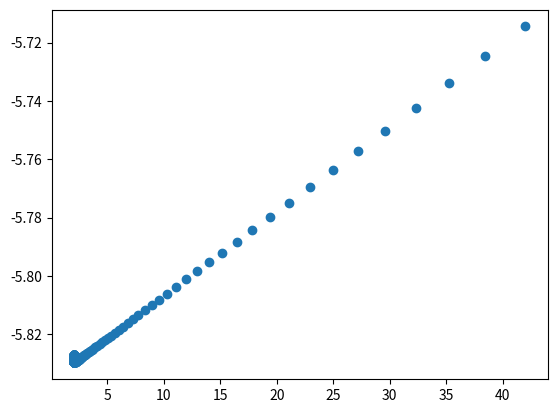

The matplotlib source for this figure:
import random
import matplotlib.pyplot as plt

# Basic linear regression
# Goal is to generate some basic randomized data around a linear function of form y = mx + b
# and then fit it

# Step 1: Generate N = 100 data points around function y= mx +b
m = 2 # trueM
b = 3 # trueB
N = 100 # number of randomly generated data points
alpha_m = 0.000001 # learning rate alpha
alpha_b = 0.000001 # learning rate alpha
# random.seed(0) # Set seed for reproducibility
numIterations = 1000 # number of iterations of gradient descent

# Helper function to calculate regression cost as
# squared error for one data point x[i], y[i]
def calculate_costMSE(x, y, m, b):
    return sum(((yi - (m * xi + b)) ** 2) for xi, yi in zip(x, y)) / (2 * N)

# Personal note, given a loss function of the form
# L(m,b) = calculate_costSSE = sum ( (yi - (m*xi + b))^2 )
# where xi, yi ith x and y data points
# the partial derivative of L(m, b) with respect to m is
# 1/2N * sum(-2x_i*(y_i - (m*x_i + b))) = -1/N * sum(x_i*(y_i - (m*x_i + b)))
# and the partial derivative of L(m, b) with respect to b is
# 1/2N * sum(-2*(y_i - (m*x_i + b))) = -1/N * sum((y_i - (m*x_i + b)))

# Pick random starting m, b guess values between -50 and +50
mGuess = random.uniform(-50, 50)
bGuess = random.uniform(-50, 50)

# Generate 100 data points around function y = mx + b, with domain (0,500) with randomness around +/-20% of y
x = [random.uniform(0, 500) for i in range(N)]
y = [m * xi + b + random.uniform(-100, 100)    for xi in x]

# Let's implement gradient descent, saving each m, b combination
# along the way, in a key:value pair
# add another parallel list that stores the SSE for that mb combination
mbs = {}
mbs[0] = [mGuess, bGuess]

# loop 50 times using gradient descent
# given the ith iteration of m, b, update to the next iteration of m, b using gradient descent
# start by writing partial derivative helper functions for m and b

print("true m, b: ", m, ", ", b)
print("starting m, b: ", mbs[0])

for i in range(1, numIterations+1):
    currentm = mbs[i-1][0]
    currentb = mbs[i-1][1]
    dm = -1/N * sum(x_i*(y_i - (currentm*x_i + currentb)) for x_i, y_i in zip(x,y)) # partial derivative of loss function with respect to m
    db = -1/N * sum((y_i - (currentm*x_i + currentb)) for x_i, y_i in zip(x,y)) # partial derivative of loss function with respect to m

    # update m, b values
    mbs[i] = [mbs[i-1][0] - alpha_m * dm, mbs[i-1][1] - alpha_b * db]

    #print newest m, b values
    # print("Iteration ", i, " m, b: ", mbs[i])

# print final m, b values
print("Final m, b values: ", mbs[numIterations])

# graph [x] and [y] generated numbers
plt.scatter(x, y)
plt.savefig('scatter_plot.png')
plt.close()
# plt.show()
#scatter plot of m, b trajectory
mValues = [mbs[i][0] for i in range(numIterations+1)]
bValues = [mbs[i][1] for i in range(numIterations+1)]
plt.scatter(mValues, bValues)
plt.savefig('m_b_trajectory.png')